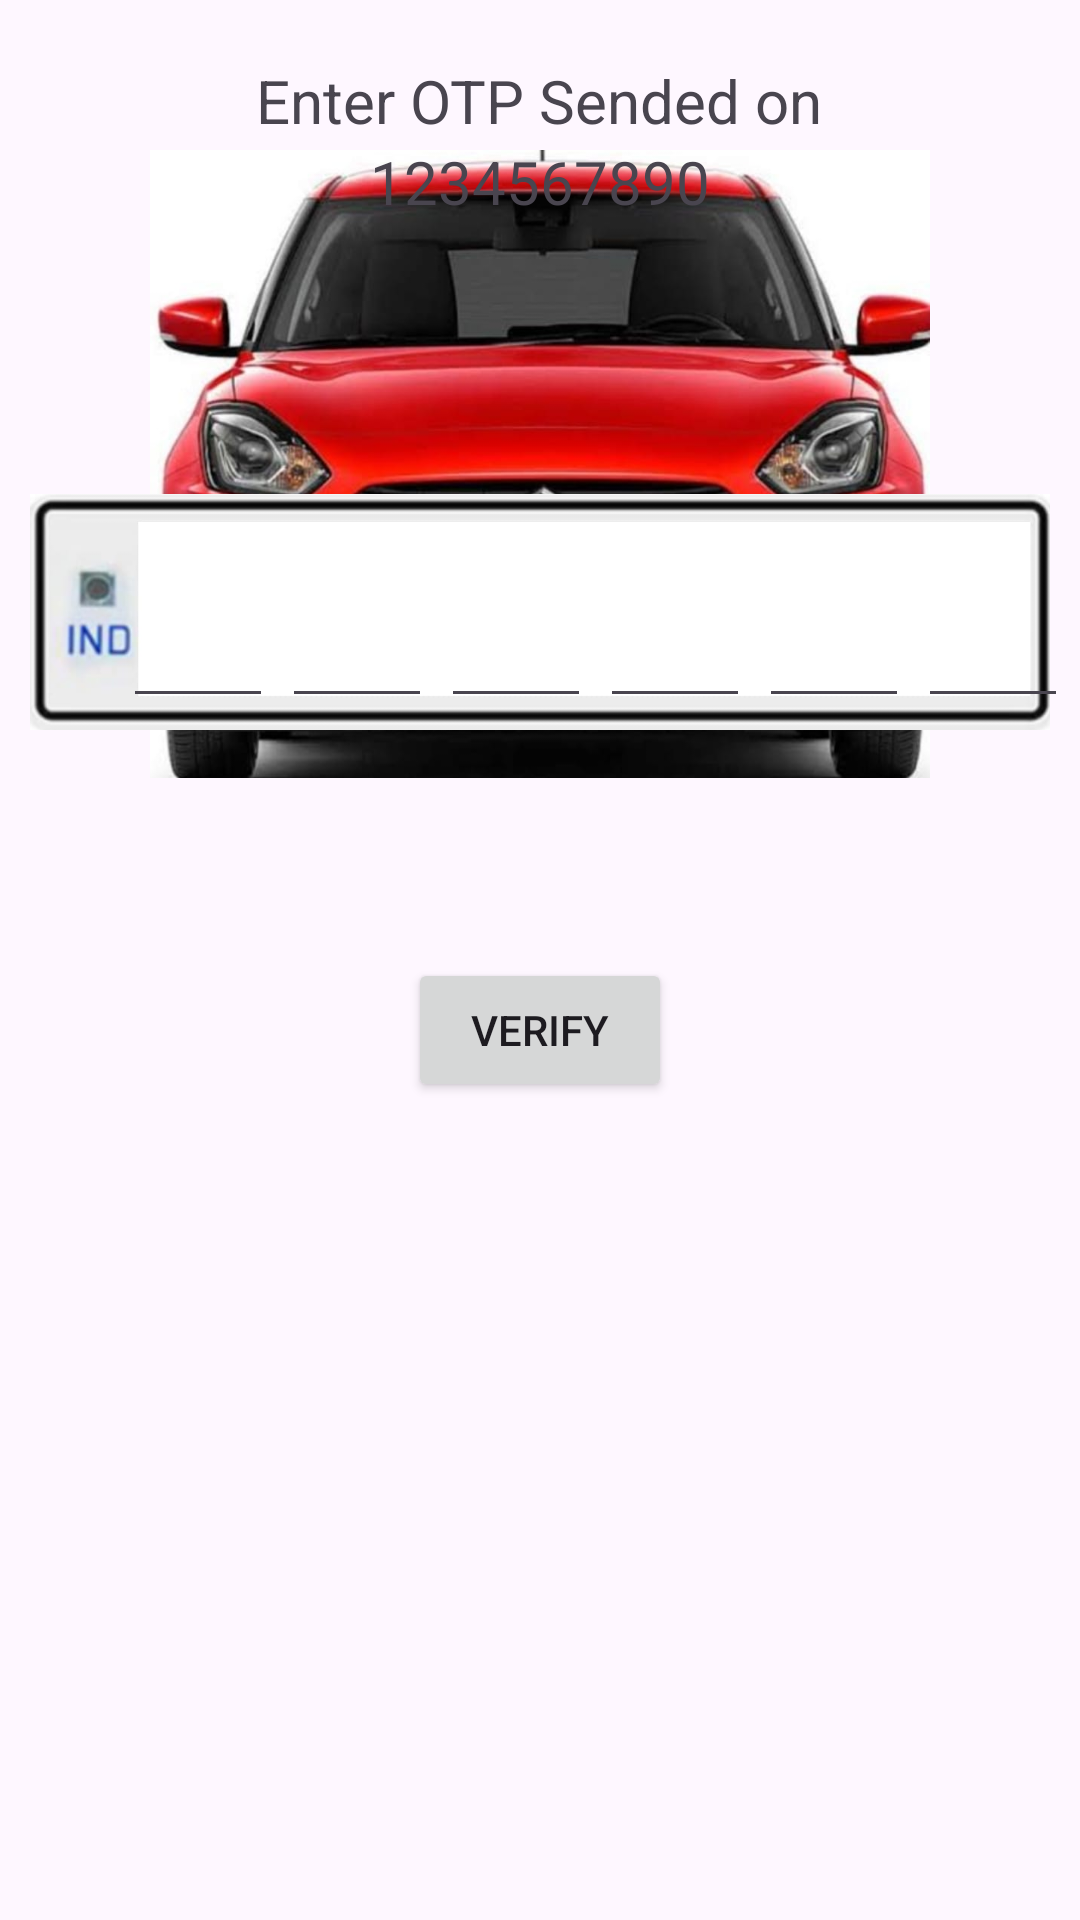

Here is an Android app screen rendered from its layout file. Give the layout XML and the strings, colors and styles it references.
<!-- AndroidManifest.xml: application theme Theme.ParkKro -->
<!-- res/layout/activity_verify_otp.xml -->
<?xml version="1.0" encoding="utf-8"?>
<RelativeLayout xmlns:android="http://schemas.android.com/apk/res/android"
    xmlns:app="http://schemas.android.com/apk/res-auto"
    xmlns:tools="http://schemas.android.com/tools"
    android:layout_width="match_parent"
    android:layout_height="match_parent"
    tools:context=".verify_OTP"

    >




















        <ImageView
            android:layout_width="match_parent"
            android:layout_height="220dp"
            android:src="@drawable/car_img"
            android:id="@+id/img_lock"
            android:layout_marginTop="50dp"
            android:layout_above="@+id/v2"
            android:layout_marginBottom="60dp"
            />
    
    <View
        android:layout_width="1dp"
        android:layout_height="1dp"
        android:layout_centerInParent="true"
        android:id="@+id/v2"
        />

    <TextView
        android:id="@+id/txt3"
        android:layout_width="wrap_content"
        android:layout_height="wrap_content"
        android:layout_centerHorizontal="true"
        android:layout_marginTop="20dp"
        android:text="Enter OTP Sended on"
        android:textSize="20sp" />

    <TextView
        android:id="@+id/phone_num"
        android:layout_width="wrap_content"
        android:layout_height="wrap_content"
        android:layout_below="@+id/txt3"
        android:layout_centerHorizontal="true"
        android:text="1234567890"
        android:textSize="20sp" />







    <FrameLayout
        android:layout_width="match_parent"
        android:layout_height="match_parent"
        >


        <RelativeLayout
            android:layout_width="match_parent"
            android:layout_height="match_parent"
            >

            <View
                android:layout_width="1dp"
                android:layout_height="1dp"
                android:layout_centerInParent="true"
                android:id="@+id/vi1"
                />


    <ImageView
        android:layout_width="match_parent"
        android:layout_height="wrap_content"
        android:src="@drawable/numberp"
        android:layout_above="@+id/vi1"
        android:layout_marginBottom="-70dp"
        android:layout_marginLeft="10dp"
        android:layout_marginRight="10dp"
        />

    <LinearLayout
        android:id="@+id/otp"
        android:layout_width="match_parent"
        android:layout_height="wrap_content"
        android:layout_above="@+id/vi1"
        android:gravity="center"
        android:orientation="horizontal"
        android:layout_centerInParent="true"
        android:layout_marginBottom="80dp"
        android:paddingLeft="40dp"
        >

        <EditText
            android:id="@+id/num1"
            android:layout_width="50dp"
            android:layout_height="60dp"
            android:layout_marginRight="3dp"
            android:gravity="center"
            android:inputType="number"
            android:maxLength="1" />

        <EditText
            android:id="@+id/num2"
            android:layout_width="50dp"
            android:layout_height="60dp"
            android:layout_marginRight="3dp"
            android:gravity="center"
            android:inputType="number"
            android:maxLength="1" />

        <EditText
            android:id="@+id/num3"
            android:layout_width="50dp"
            android:layout_height="60dp"
            android:layout_marginRight="3dp"
            android:gravity="center"
            android:inputType="number"
            android:maxLength="1" />

        <EditText
            android:id="@+id/num4"
            android:layout_width="50dp"
            android:layout_height="60dp"
            android:layout_marginRight="3dp"
            android:gravity="center"
            android:inputType="number"
            android:maxLength="1" />

        <EditText
            android:id="@+id/num5"
            android:layout_width="50dp"
            android:layout_height="60dp"
            android:layout_marginRight="3dp"
            android:gravity="center"
            android:inputType="number"
            android:maxLength="1" />

        <EditText
            android:id="@+id/num6"
            android:layout_width="50dp"
            android:layout_height="60dp"
            android:layout_marginRight="3dp"
            android:gravity="center"
            android:inputType="number"
            android:maxLength="1" />

    </LinearLayout>

            <androidx.appcompat.widget.AppCompatButton
                android:id="@+id/verifyBtn"
                android:layout_width="wrap_content"
                android:layout_height="wrap_content"
                android:layout_below="@+id/otp"
                android:layout_centerHorizontal="true"

                android:text="Verify" />


        </RelativeLayout>



    </FrameLayout>



</RelativeLayout>
<!-- resources referenced by this layout -->
<resources>
  <!-- drawable car_img: jpeg bitmap (drawable, 73550 bytes) -->
  <!-- drawable numberp: jpeg bitmap (drawable, 20061 bytes) -->
  <style name="Theme.ParkKro" parent="Base.Theme.ParkKro" />
  <style name="Base.Theme.ParkKro" parent="Theme.Material3.DayNight.NoActionBar">
          
          
      </style>
</resources>
